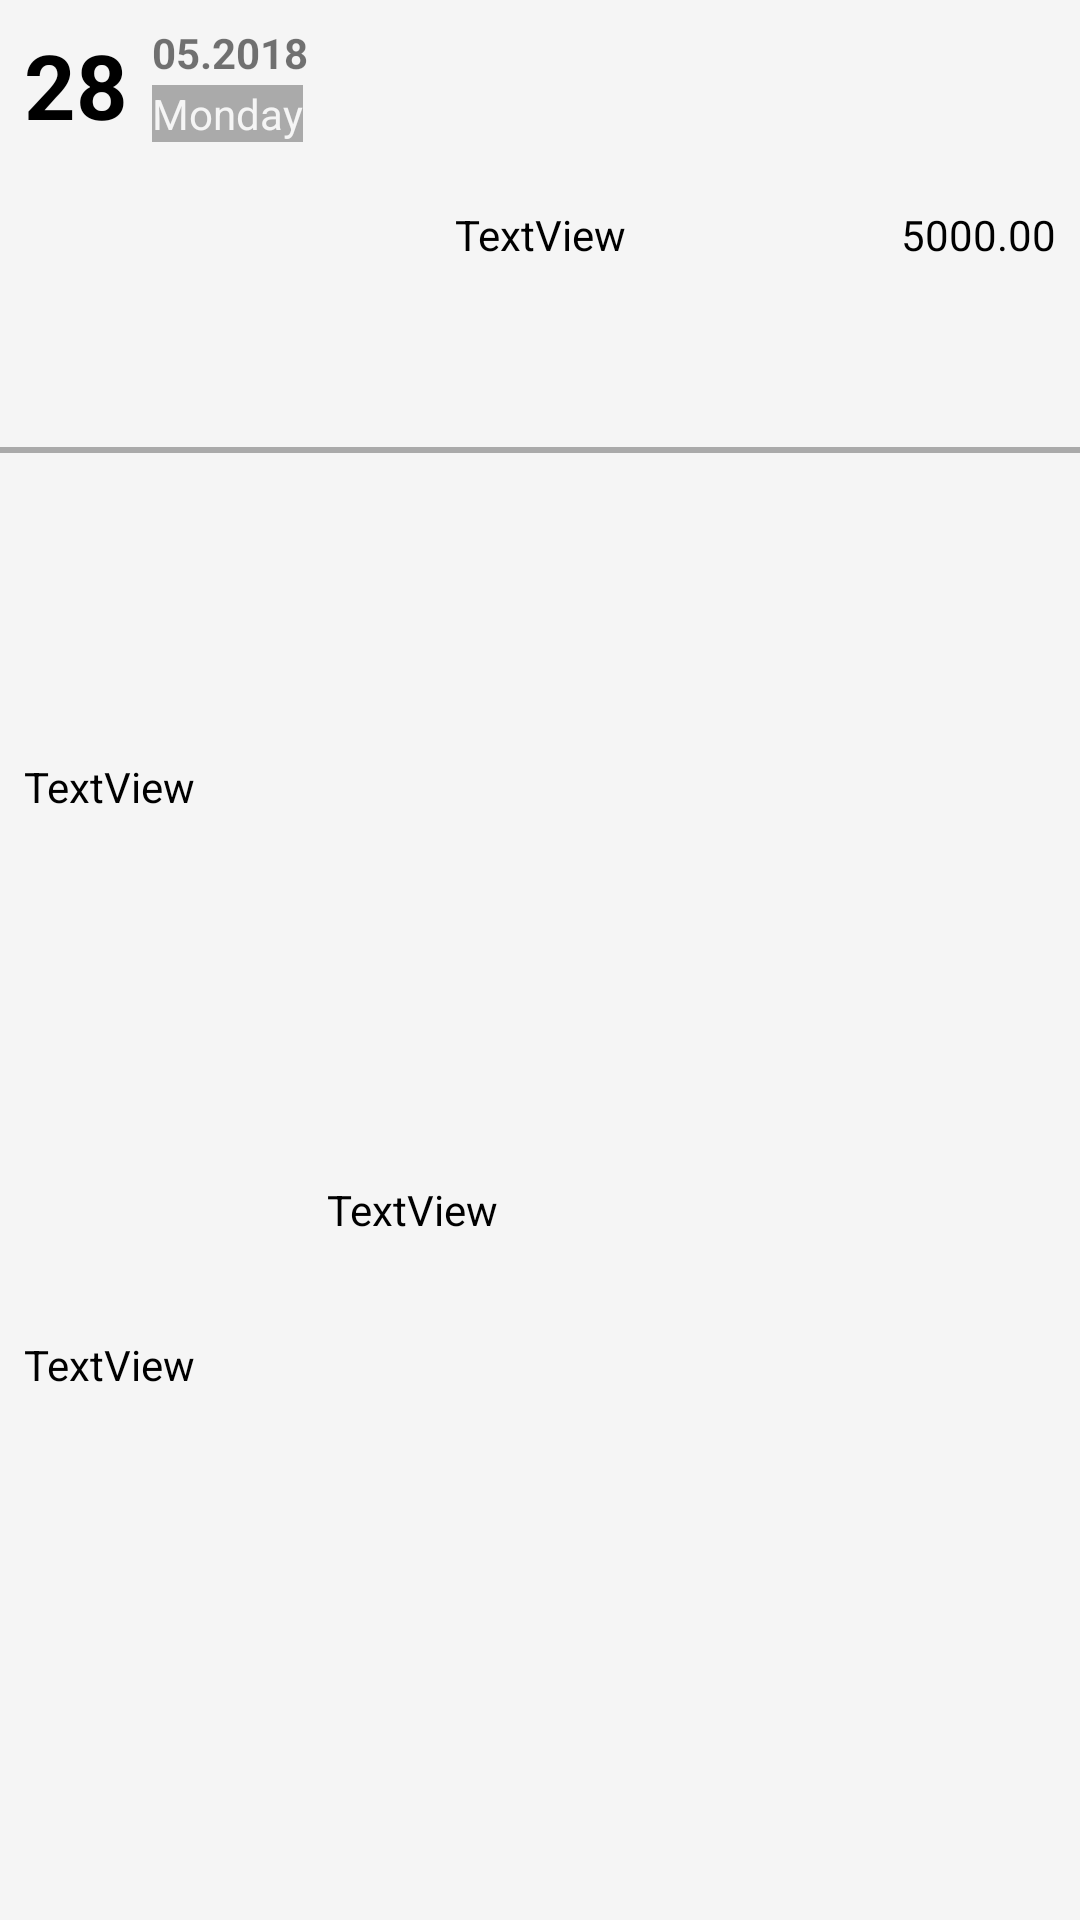

This screen was rendered from an Android layout file. Write that file and the resources it references.
<!-- AndroidManifest.xml: application theme AppTheme -->
<!-- res/layout/transaction_holder.xml -->
<?xml version="1.0" encoding="utf-8"?>
<android.support.constraint.ConstraintLayout xmlns:android="http://schemas.android.com/apk/res/android"
    xmlns:app="http://schemas.android.com/apk/res-auto"
    xmlns:tools="http://schemas.android.com/tools"
    android:id="@+id/container_transaction"
    android:layout_width="match_parent"
    android:layout_height="wrap_content">

    <TextView
        android:id="@+id/txt_date"
        android:layout_width="wrap_content"
        android:layout_height="wrap_content"
        android:layout_marginStart="8dp"
        android:layout_marginTop="8dp"
        android:text="28"
        android:textColor="@color/textColorPrimary"
        android:textSize="30sp"
        android:textStyle="bold"
        app:layout_constraintStart_toStartOf="parent"
        app:layout_constraintTop_toTopOf="parent" />

    <TextView
        android:id="@+id/txt_monthAndYear"
        android:layout_width="wrap_content"
        android:layout_height="wrap_content"
        android:layout_marginStart="8dp"
        android:text="05.2018"
        android:textStyle="bold"
        app:layout_constraintStart_toEndOf="@+id/txt_date"
        app:layout_constraintTop_toTopOf="@+id/txt_date" />

    <TextView
        android:id="@+id/txt_dayOfWeek"
        android:layout_width="wrap_content"
        android:layout_height="wrap_content"
        android:layout_marginStart="8dp"
        android:background="@android:color/darker_gray"
        android:text="Monday"
        android:textColor="@color/windowBackground"
        app:layout_constraintBottom_toBottomOf="@+id/txt_date"
        app:layout_constraintStart_toEndOf="@+id/txt_date"
        app:layout_constraintTop_toBottomOf="@+id/txt_monthAndYear" />

    <TextView
        android:id="@+id/txt_amount"
        android:layout_width="wrap_content"
        android:layout_height="wrap_content"
        android:layout_marginBottom="8dp"
        android:layout_marginEnd="8dp"
        android:layout_marginStart="8dp"
        android:layout_marginTop="8dp"
        android:text="5000.00"
        android:textColor="@color/textColorPrimary"
        app:layout_constraintBottom_toBottomOf="parent"
        app:layout_constraintEnd_toEndOf="parent"
        app:layout_constraintHorizontal_bias="1.0"
        app:layout_constraintStart_toStartOf="parent"
        app:layout_constraintTop_toTopOf="parent"
        app:layout_constraintVertical_bias="0.100000024" />

    <TextView
        android:id="@+id/txt_category"
        android:layout_width="0dp"
        android:layout_height="wrap_content"
        android:layout_marginBottom="2dp"
        android:layout_marginTop="8dp"
        android:text="TextView"
        android:textColor="@color/textColorPrimary"
        app:layout_constraintBottom_toBottomOf="parent"
        app:layout_constraintEnd_toEndOf="@+id/txt_dayOfWeek"
        app:layout_constraintStart_toStartOf="@+id/txt_date"
        app:layout_constraintTop_toBottomOf="@+id/txt_dayOfWeek"
        app:layout_constraintVertical_bias="0.35000002" />

    <TextView
        android:id="@+id/txt_subCategory"
        android:layout_width="0dp"
        android:layout_height="wrap_content"
        android:layout_marginBottom="2dp"
        android:text="TextView"
        android:textColor="@color/textColorPrimary"
        app:layout_constraintBottom_toBottomOf="parent"
        app:layout_constraintEnd_toEndOf="@+id/txt_category"
        app:layout_constraintStart_toStartOf="@+id/txt_category"
        app:layout_constraintTop_toBottomOf="@+id/txt_category" />

    <TextView
        android:id="@+id/txt_account"
        android:layout_width="wrap_content"
        android:layout_height="wrap_content"
        android:layout_marginBottom="8dp"
        android:layout_marginEnd="8dp"
        android:layout_marginStart="8dp"
        android:layout_marginTop="8dp"
        android:text="TextView"
        android:textColor="@color/textColorPrimary"
        app:layout_constraintBottom_toBottomOf="parent"
        app:layout_constraintEnd_toEndOf="parent"
        app:layout_constraintStart_toStartOf="parent"
        app:layout_constraintTop_toTopOf="parent"
        app:layout_constraintVertical_bias="0.100000024" />

    <TextView
        android:id="@+id/txt_description"
        android:layout_width="0dp"
        android:layout_height="wrap_content"
        android:layout_marginEnd="8dp"
        android:layout_marginStart="8dp"
        android:lines="2"
        android:text="TextView"
        android:textColor="@color/textColorPrimary"
        app:layout_constraintBottom_toBottomOf="@+id/txt_subCategory"
        app:layout_constraintEnd_toEndOf="parent"
        app:layout_constraintHorizontal_bias="0.23"
        app:layout_constraintStart_toEndOf="@+id/txt_category"
        app:layout_constraintTop_toTopOf="@+id/txt_category"
        app:layout_constraintVertical_bias="0.8" />

    <TextView
        android:id="@+id/textView9"
        android:layout_width="0dp"
        android:layout_height="2dp"
        android:background="@android:color/darker_gray"
        app:layout_constraintBottom_toTopOf="@+id/txt_category"
        app:layout_constraintEnd_toEndOf="parent"
        app:layout_constraintStart_toStartOf="parent"
        app:layout_constraintTop_toBottomOf="@+id/txt_dayOfWeek" />

</android.support.constraint.ConstraintLayout>
<!-- resources referenced by this layout -->
<resources>
  <color name="textColorPrimary">#000000</color>
  <color name="windowBackground">#f5f5f5</color>
  <style name="AppTheme" parent="Theme.AppCompat.Light.NoActionBar">
          
          <item name="colorPrimary">@color/colorPrimary</item>
          <item name="colorPrimaryDark">@color/colorPrimaryDark</item>
          <item name="colorAccent">@color/colorAccent</item>
          <item name="android:textColorPrimary">@color/textColorPrimary</item>
          <item name="android:windowBackground">@color/windowBackground</item>
          <item name="android:homeAsUpIndicator">@drawable/ic_arrow_back</item>
      </style>
  <color name="colorPrimary">#3f51b5</color>
  <color name="colorPrimaryDark">#303F9F</color>
  <color name="colorAccent">#FF4081</color>
</resources>
